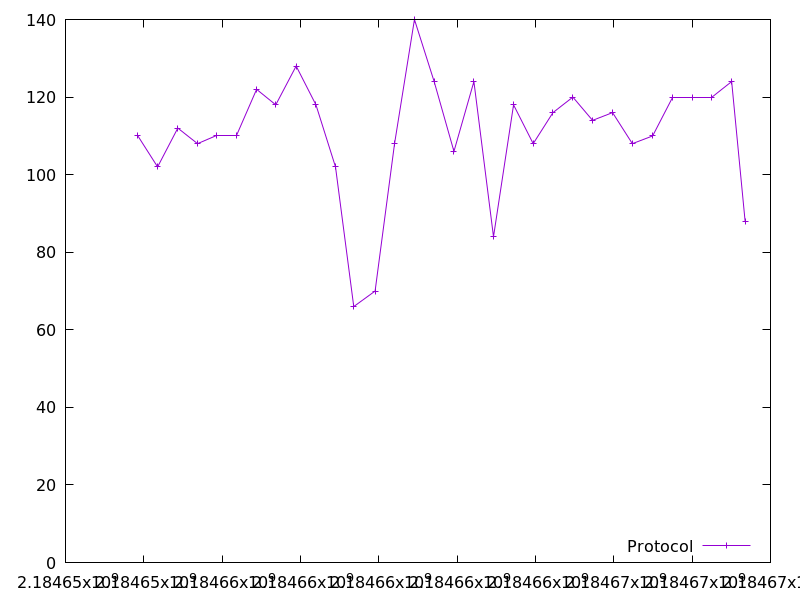

The file beside this chart, header and first rows:
2184653847.495634, 110.0
2184654352, 102.0
2184654867, 112.0
2184655371, 108.0
2184655860, 110.0
2184656368, 110.0
2184656880, 122.0
2184657369, 118.0
2184657890, 128.0
2184658395, 118.0
2184658894, 102.0
2184659360, 66.0
2184659905, 70.0
2184660402, 108.0
2184660910, 140.0
2184661413, 124.0
2184661919, 106.0
2184662428, 124.0
2184662928, 84.0
2184663440, 118.0
2184663942, 108.0
2184664447, 116.0
2184664954, 120.0
2184665458, 114.0
2184665968, 116.0
2184666474, 108.0
2184666992, 110.0
2184667492, 120.0
2184668004, 120.0
2184668504, 120.0
2184669009, 124.0
2184669352, 88.0
